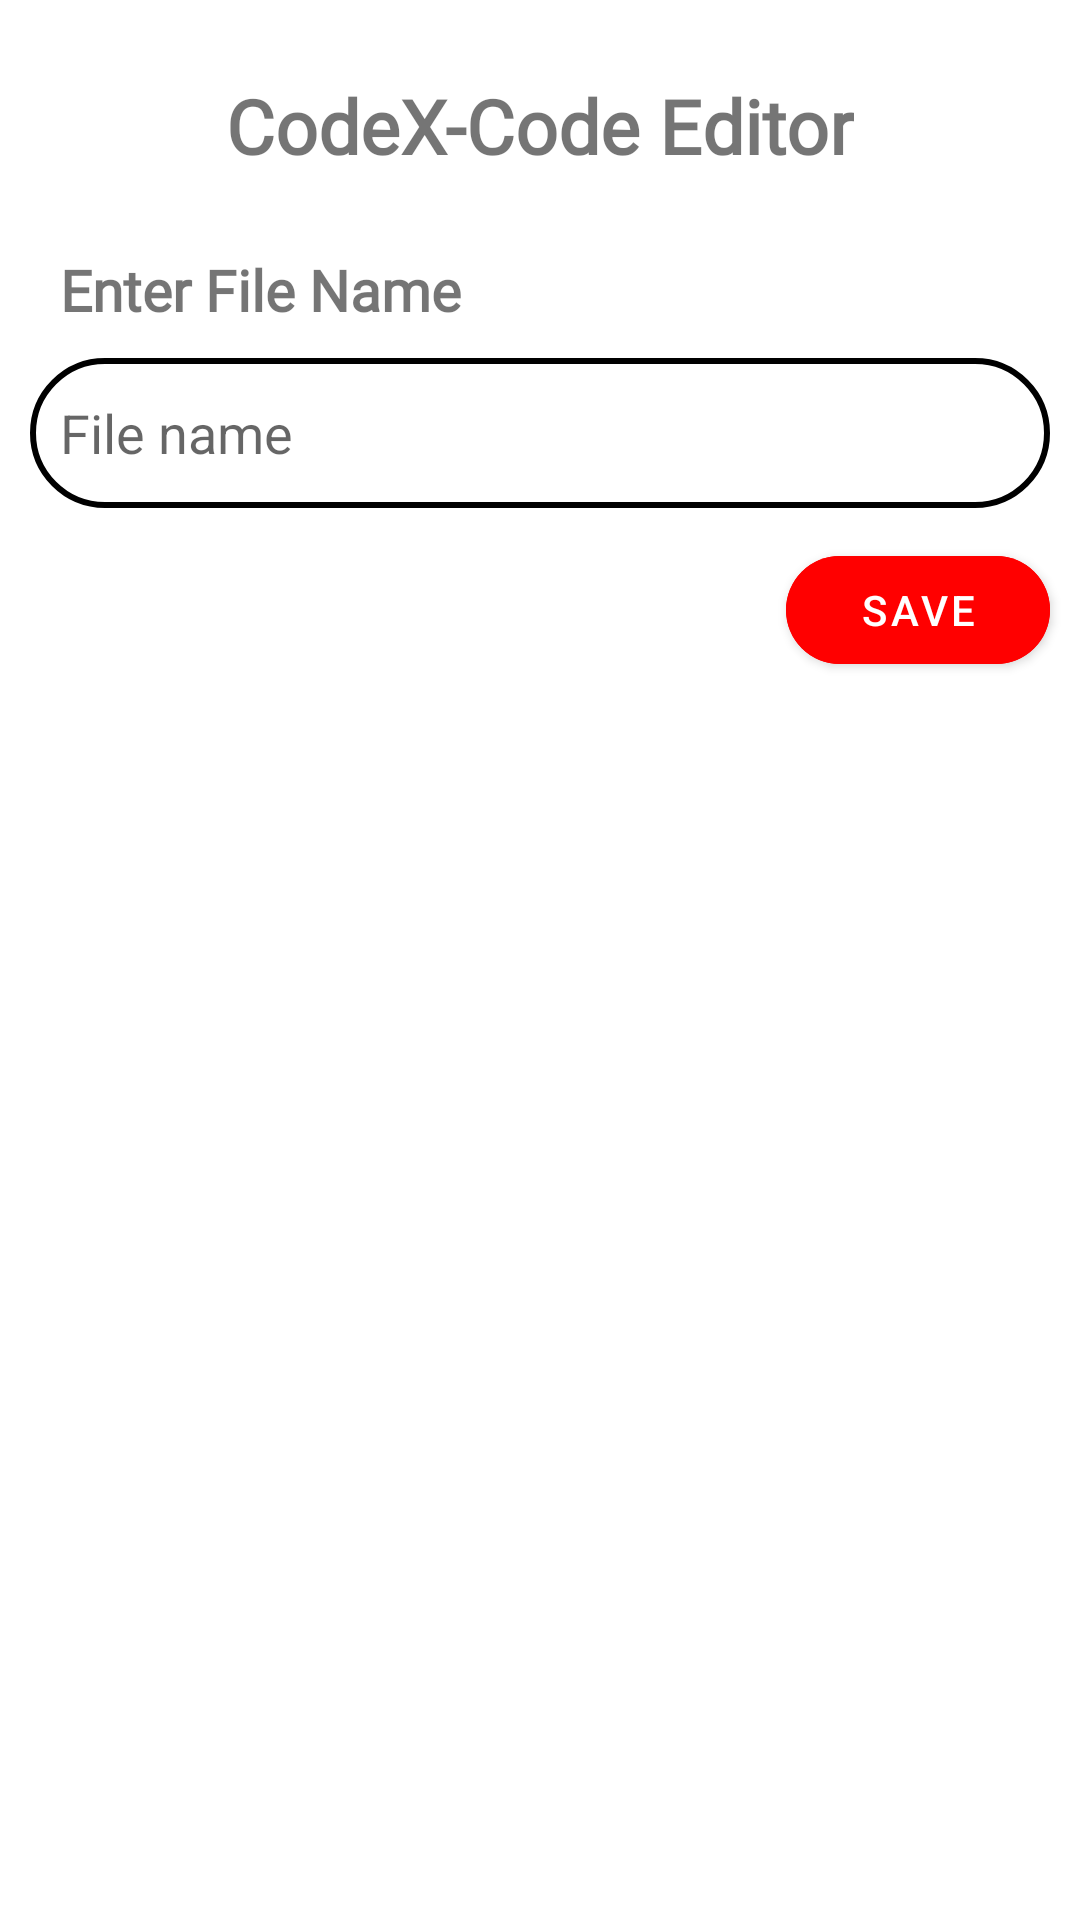

This screen was rendered from an Android layout file. Write that file and the resources it references.
<!-- AndroidManifest.xml: application theme Theme.CodeK -->
<!-- res/layout/fragment_saver.xml -->
<?xml version="1.0" encoding="utf-8"?>
<LinearLayout xmlns:android="http://schemas.android.com/apk/res/android"
    xmlns:tools="http://schemas.android.com/tools"
    android:layout_width="match_parent"
    xmlns:app="http://schemas.android.com/apk/res-auto"
    android:orientation="vertical"
    android:background="@color/white"
    android:layout_height="match_parent"
    tools:context=".SaverFragment">
    <TextView
        android:layout_width="wrap_content"
        android:layout_height="wrap_content"
        android:text="CodeX-Code Editor"
        android:layout_gravity="center"
        android:fontFamily="@font/font4"
        android:layout_marginTop="25dp"
        android:textSize="25sp"
        android:textStyle="bold"/>
    <TextView
        android:layout_width="wrap_content"
        android:layout_height="wrap_content"
        android:text="Enter File Name"
        android:layout_marginLeft="20dp"
        android:fontFamily="@font/font1"
        android:layout_marginTop="25dp"
        android:textSize="19sp"
        android:textStyle="bold"/>
    <EditText
        android:id="@+id/filename"
        android:layout_width="match_parent"
        android:inputType="text"
        android:layout_height="50dp"
        android:background="@drawable/background_edittext"
        android:hint="File name"
        android:layout_margin="10dp"
        android:padding="10dp"
        android:autofillHints="code1" />
    <com.google.android.material.button.MaterialButton
        android:layout_width="wrap_content"
        android:layout_height="wrap_content"
        android:layout_gravity="right"
        android:layout_marginEnd="10dp"
        android:id="@+id/savebtn"
        android:layout_marginBottom="20dp"
        android:backgroundTint="@color/purple_500"
        app:cornerRadius="18dp"
        android:text="Save"/>
</LinearLayout>
<!-- resources referenced by this layout -->
<resources>
  <color name="purple_500">#FF0000</color>
  <color name="white">#FFFFFFFF</color>
  <!-- drawable background_edittext (drawable) -->
  <?xml version="1.0" encoding="utf-8"?>
  <shape xmlns:android="http://schemas.android.com/apk/res/android" android:shape="rectangle">
      <stroke
          android:width="2dp"
          android:color="#000000" />
      <corners android:radius="28dp"/>
  </shape>
  <style name="Theme.CodeK" parent="Theme.MaterialComponents.DayNight.NoActionBar">
          
          <item name="colorPrimary">@color/purple_500</item>
          <item name="colorPrimaryVariant">@color/purple_700</item>
          <item name="colorOnPrimary">@color/white</item>
          
          <item name="colorSecondary">@color/teal_200</item>
          <item name="colorSecondaryVariant">@color/teal_700</item>
          <item name="colorOnSecondary">@color/black</item>
          
          <item name="android:statusBarColor" tools:targetApi="l">?attr/colorPrimaryVariant</item>
          
          <item name="bottomSheetDialogTheme">@style/AppBottomSheetDialogTheme</item>
      </style>
  <color name="purple_700">#000000</color>
  <color name="teal_200">#FF03DAC5</color>
  <color name="teal_700">#FF018786</color>
  <color name="black">#FF000000</color>
  <style name="AppBottomSheetDialogTheme" parent="Theme.Design.Light.BottomSheetDialog">
          <item name="bottomSheetStyle">@style/AppModalStyle</item>
      </style>
  <style name="AppModalStyle" parent="Widget.Design.BottomSheet.Modal">
          <item name="android:background">@drawable/rounded_dialog</item>
      </style>
</resources>
